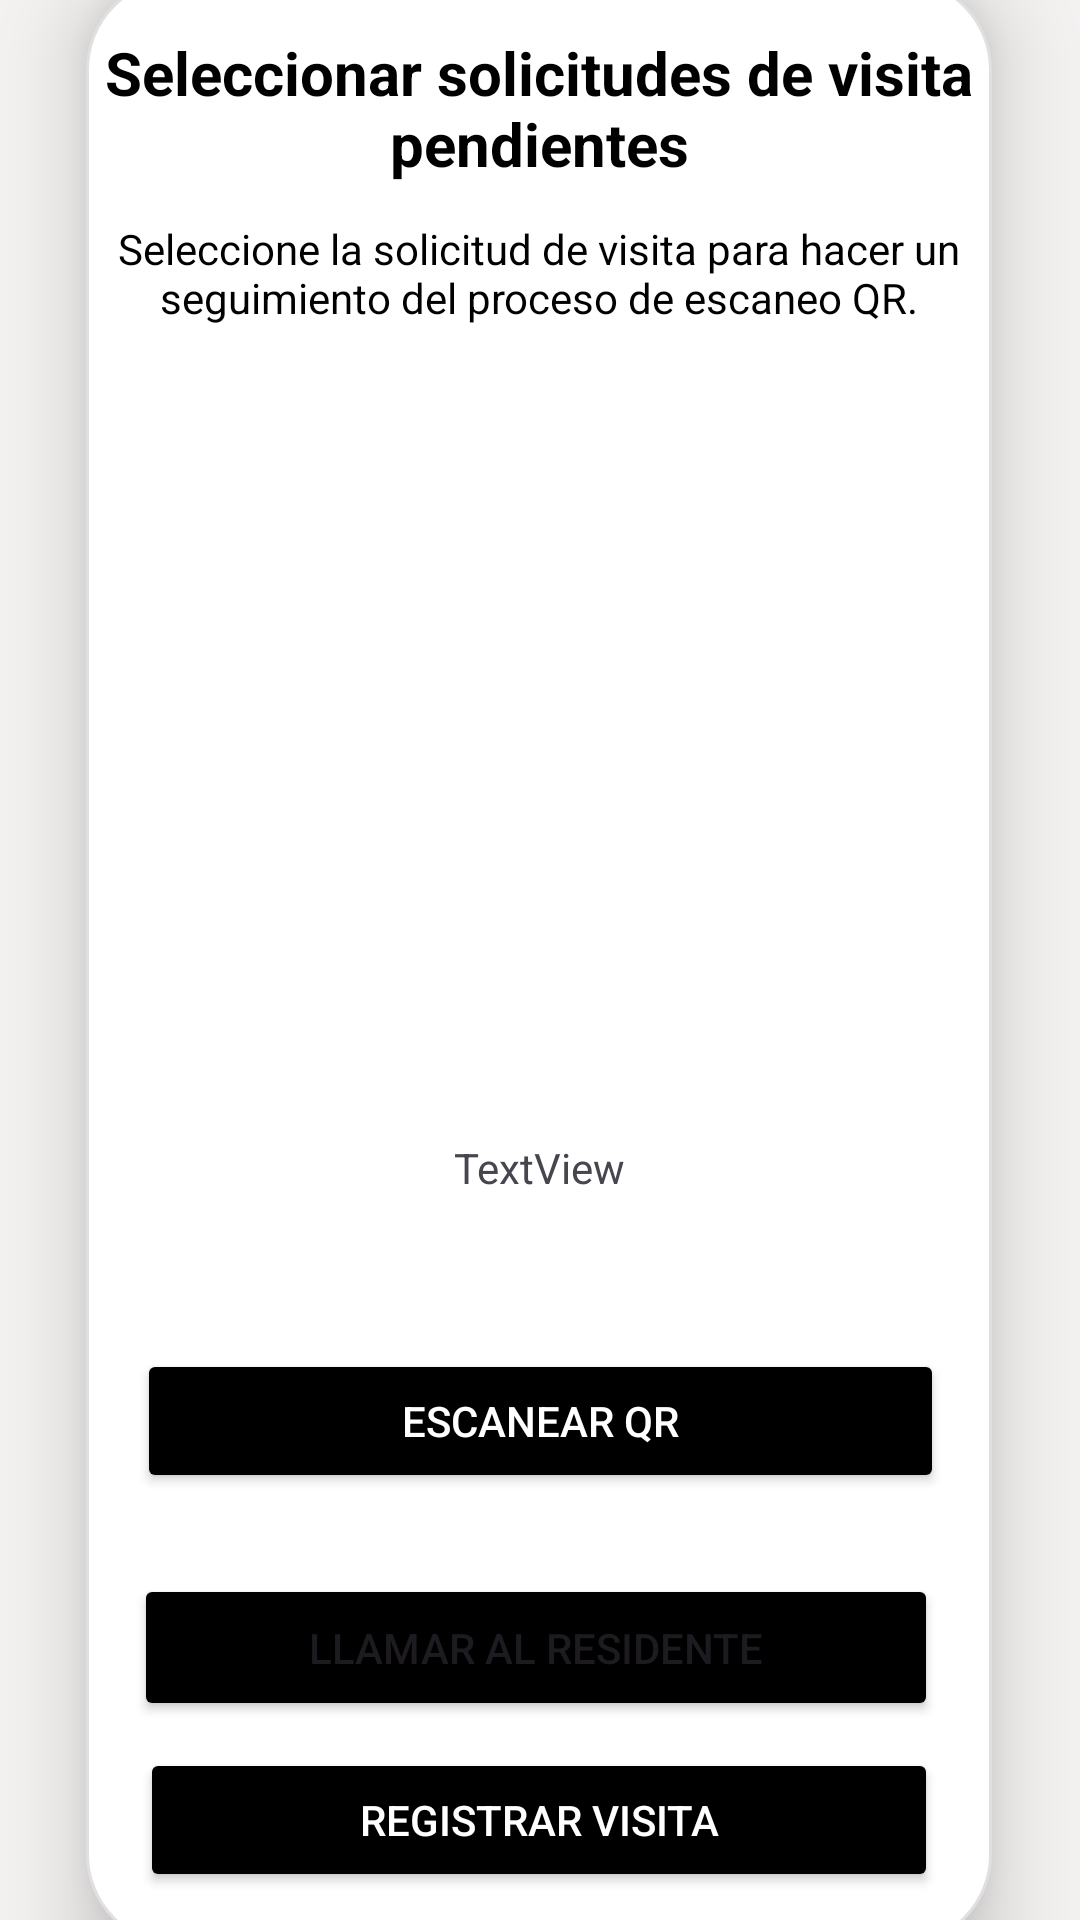

Write the Android layout XML for this screen, with the resource values it uses.
<!-- AndroidManifest.xml: application theme Theme.IAcccess -->
<!-- res/layout/fragment_registrar_acceso.xml -->
<?xml version="1.0" encoding="utf-8"?>
<androidx.constraintlayout.widget.ConstraintLayout
    xmlns:android="http://schemas.android.com/apk/res/android"
    xmlns:app="http://schemas.android.com/apk/res-auto"
    xmlns:tools="http://schemas.android.com/tools"
    android:layout_width="match_parent"
    android:layout_height="match_parent"
    android:background="#F4F1F1"
    tools:context=".RegistrarAcceso">

    
    <androidx.constraintlayout.widget.ConstraintLayout
        android:layout_width="302dp"
        android:elevation="16dp"
        android:layout_height="656dp"
        android:background="@drawable/contenedor"
        app:layout_constraintBottom_toBottomOf="parent"
        app:layout_constraintEnd_toEndOf="parent"
        app:layout_constraintHorizontal_bias="0.495"
        app:layout_constraintStart_toStartOf="parent"
        app:layout_constraintTop_toTopOf="parent"
        app:layout_constraintVertical_bias="0.493">

        <TextView
            android:id="@+id/txtPrueba"
            android:layout_width="0dp"
            android:layout_height="wrap_content"
            android:layout_marginTop="16dp"
            android:gravity="center"
            android:text="@string/SolicitudesPendientes"
            android:textColor="@android:color/black"
            android:textSize="20sp"
            android:textStyle="bold"
            app:layout_constraintEnd_toEndOf="parent"
            app:layout_constraintHorizontal_bias="0.0"
            app:layout_constraintStart_toStartOf="parent"
            app:layout_constraintTop_toTopOf="parent" />


        <TextView
            android:id="@+id/text1"
            android:layout_width="0dp"
            android:layout_height="wrap_content"
            android:layout_marginTop="12dp"
            android:gravity="center"
            android:text="@string/SeleccioneSolicitudes"
            android:textColor="@android:color/black"
            android:textSize="14sp"
            app:layout_constraintEnd_toEndOf="parent"
            app:layout_constraintHorizontal_bias="0.0"
            app:layout_constraintStart_toStartOf="parent"
            app:layout_constraintTop_toBottomOf="@id/txtPrueba" />

        <Button
            android:id="@+id/btnRegistrarVisita"
            android:layout_width="0dp"
            android:layout_height="wrap_content"
            android:layout_marginStart="16dp"
            android:layout_marginEnd="16dp"
            android:layout_marginBottom="16dp"
            android:backgroundTint="@android:color/black"
            android:text="@string/registrarVisita"
            android:textColor="@android:color/white"
            app:layout_constraintBottom_toBottomOf="parent"
            app:layout_constraintEnd_toEndOf="parent"
            app:layout_constraintHorizontal_bias="0.0"
            app:layout_constraintStart_toStartOf="parent" />

        <TextView
            android:id="@+id/txtInfo"
            android:layout_width="wrap_content"
            android:layout_height="wrap_content"
            android:layout_marginStart="122dp"
            android:layout_marginTop="41dp"
            android:layout_marginEnd="122dp"
            android:layout_marginBottom="53dp"
            android:text="TextView"
            app:layout_constraintBottom_toTopOf="@+id/btnRegistrarSalida"
            app:layout_constraintEnd_toEndOf="parent"
            app:layout_constraintStart_toStartOf="parent"
            app:layout_constraintTop_toBottomOf="@+id/scrollView2" />

        <ScrollView
            android:id="@+id/scrollView2"
            android:layout_width="283dp"
            android:layout_height="230dp"
            android:layout_marginStart="1dp"
            android:layout_marginTop="1dp"
            android:layout_marginEnd="1dp"
            android:layout_marginBottom="1dp"
            app:layout_constraintBottom_toTopOf="@+id/txtInfo"
            app:layout_constraintEnd_toEndOf="parent"
            app:layout_constraintHorizontal_bias="0.529"
            app:layout_constraintStart_toStartOf="parent"
            app:layout_constraintTop_toBottomOf="@+id/text1"
            app:layout_constraintVertical_bias="0.344">

            <androidx.recyclerview.widget.RecyclerView
                android:id="@+id/recyclerView"
                android:layout_width="match_parent"
                android:layout_height="match_parent"
                android:padding="8dp" />


        </ScrollView>

        <Button
            android:id="@+id/btnRegistrarSalida"
            android:layout_width="269dp"
            android:layout_height="48dp"
            android:layout_marginStart="17dp"
            android:layout_marginEnd="16dp"
            android:layout_marginBottom="27dp"
            android:backgroundTint="@android:color/black"
            android:text="@string/escanearQR"
            android:textColor="@android:color/white"
            app:layout_constraintBottom_toTopOf="@+id/btnLlamada"
            app:layout_constraintEnd_toEndOf="parent"
            app:layout_constraintStart_toStartOf="parent" />

        <Button
            android:id="@+id/btnLlamada"
            android:layout_width="268dp"
            android:layout_height="49dp"
            android:layout_marginStart="16dp"
            android:layout_marginEnd="18dp"
            android:layout_marginBottom="9dp"
            android:backgroundTint="@android:color/black"
            android:text="@string/llamarResidente"
            app:layout_constraintBottom_toTopOf="@+id/btnRegistrarVisita"
            app:layout_constraintEnd_toEndOf="parent"
            app:layout_constraintStart_toStartOf="parent" />

    </androidx.constraintlayout.widget.ConstraintLayout>

</androidx.constraintlayout.widget.ConstraintLayout>
<!-- resources referenced by this layout -->
<resources>
  <!-- drawable contenedor (drawable) -->
  <shape xmlns:android="http://schemas.android.com/apk/res/android">
      <solid android:color="#FFFFFF" />
  
      <corners android:radius="30dp" />
  
      <stroke
          android:width="1dp"
          android:color="#E0E0E0" />
  
      <padding
  
          android:left="2dp"
          android:top="2dp"
          android:right="2dp"
          android:bottom="2dp" />
  </shape>
  <string name="SeleccioneSolicitudes">Seleccione la solicitud de visita para hacer un seguimiento del proceso de escaneo QR.</string>
  <string name="SolicitudesPendientes">Seleccionar solicitudes de visita pendientes</string>
  <string name="escanearQR">Escanear QR</string>
  <string name="llamarResidente">Llamar al residente</string>
  <string name="registrarVisita">Registrar Visita</string>
  <style name="Theme.IAcccess" parent="Base.Theme.IAcccess" />
  <style name="Base.Theme.IAcccess" parent="Theme.Material3.DayNight.NoActionBar">
          
          
  
          
          <item name="android:statusBarColor">#181A30</item> 
          
          <item name="android:windowLightStatusBar">false</item> 
  
      </style>
</resources>
